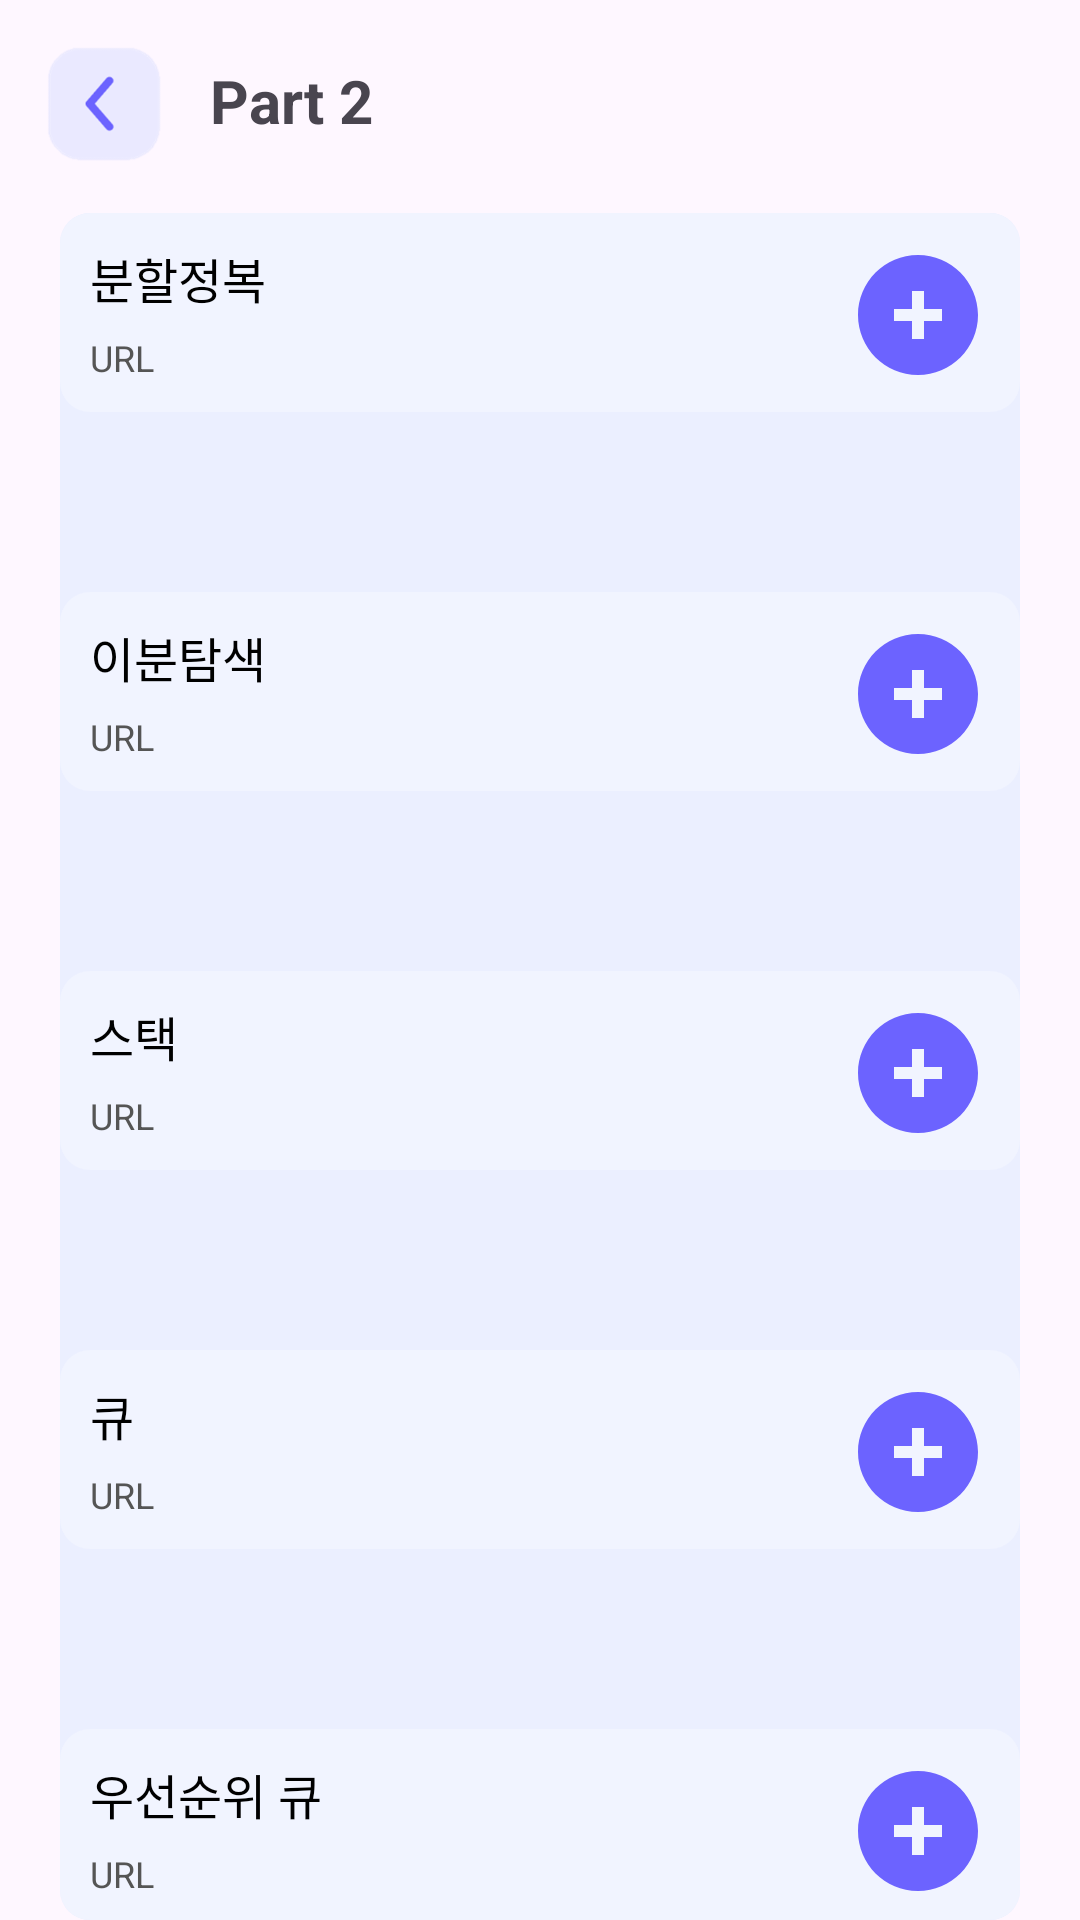

The Android layout XML behind this screen, and the referenced resources:
<!-- AndroidManifest.xml: application theme Theme.GURU2_Team4 -->
<!-- res/layout/activity_part_page2.xml -->
<?xml version="1.0" encoding="utf-8"?>
<RelativeLayout xmlns:android="http://schemas.android.com/apk/res/android"
    xmlns:app="http://schemas.android.com/apk/res-auto"
    xmlns:tools="http://schemas.android.com/tools"
    android:layout_width="match_parent"
    android:layout_height="match_parent"
    tools:context=".PartPageActivity2">

    
    <RelativeLayout
        android:id="@+id/topBar"
        android:layout_width="match_parent"
        android:layout_height="wrap_content"
        android:padding="10dp">

        <ImageButton
            android:id="@+id/backButton"
            android:layout_width="50dp"
            android:layout_height="50dp"
            android:contentDescription="Go back"
            android:src="@drawable/img_1"
            android:background="@android:color/transparent"
            android:scaleType="centerInside"/>

        <TextView
            android:layout_width="wrap_content"
            android:layout_height="wrap_content"
            android:text="Part 2"
            android:layout_toEndOf="@id/backButton"
            android:layout_marginStart="10dp"
            android:textSize="20sp"
            android:layout_marginTop="10dp"
            android:textStyle="bold"/>

    </RelativeLayout>

    
    <RelativeLayout
        android:id="@+id/tabLayout"
        android:layout_width="match_parent"
        android:layout_height="wrap_content"
        android:layout_below="@id/topBar"
        android:layout_marginStart="20dp"
        android:layout_marginTop="1dp"
        android:background="@drawable/rounded_background"
        android:layout_marginEnd="20dp"

        >

        
        <RelativeLayout
            android:id="@+id/addButton"
            style="@style/TabButton"
            android:layout_marginTop="0dp">

            <TextView
                android:layout_width="wrap_content"
                android:layout_height="wrap_content"
                android:padding="10dp"
                android:text="분할정복"
                android:textColor="#000000"
                android:textSize="16sp" />

            <ImageView
                android:layout_width="48dp"
                android:layout_height="48dp"
                android:layout_marginTop="10dp"
                android:layout_marginEnd="10dp"

                android:layout_alignParentEnd="true"
                android:src="@drawable/ic_plus" />

            
            <TextView
                android:id="@+id/tabUrl"
                android:layout_width="wrap_content"
                android:layout_height="wrap_content"
                android:layout_marginTop="30dp"
                android:text="URL"

                android:padding="10dp"
                android:textSize="12sp"
                android:textColor="#555555"/>

            
            <ImageView
                android:id="@+id/urlIcon"
                android:layout_width="20dp"
                android:layout_height="20dp"
                android:layout_marginStart="34dp"
                android:layout_marginTop="38dp"
                android:rotation="145"
                android:src="@drawable/ic_url" />
        </RelativeLayout>

        <RelativeLayout
            android:id="@+id/tabString"
            style="@style/TabButton"
            android:layout_below="@id/addButton"
            android:layout_marginTop="60dp">

            <TextView
                android:layout_width="wrap_content"
                android:layout_height="wrap_content"
                android:text="이분탐색"
                android:padding="10dp"
                android:textColor="#000000"
                android:textSize="16sp" />

            <ImageView
                android:layout_width="48dp"
                android:layout_height="48dp"
                android:layout_marginTop="10dp"
                android:layout_marginEnd="10dp"
                android:layout_alignParentEnd="true"
                android:src="@drawable/ic_plus" />

            
            <TextView
                android:id="@+id/tabStringUrl"

                android:layout_width="wrap_content"
                android:layout_height="wrap_content"
                android:layout_marginTop="30dp"
                android:text="URL"
                android:padding="10dp"
                android:textSize="12sp"
                android:textColor="#555555"/>

            
            <ImageView
                android:id="@+id/urlIcon2"
                android:layout_width="20dp"
                android:layout_height="20dp"
                android:layout_marginStart="34dp"
                android:layout_marginTop="38dp"
                android:rotation="145"
                android:src="@drawable/ic_url" />
        </RelativeLayout>

        <RelativeLayout
            android:id="@+id/tabLoop"
            style="@style/TabButton"
            android:layout_below="@id/tabString"
            android:layout_marginTop="60dp">

            <TextView
                android:layout_width="wrap_content"
                android:layout_height="wrap_content"
                android:text="스택"
                android:padding="10dp"
                android:textColor="#000000"
                android:textSize="16sp" />

            <ImageView
                android:layout_width="48dp"
                android:layout_height="48dp"
                android:layout_marginTop="10dp"
                android:layout_marginEnd="10dp"
                android:layout_alignParentEnd="true"
                android:src="@drawable/ic_plus" />

            
            <TextView
                android:id="@+id/tabLoopUrl"

                android:layout_width="wrap_content"
                android:layout_height="wrap_content"
                android:layout_marginTop="30dp"
                android:text="URL"
                android:padding="10dp"
                android:textSize="12sp"
                android:textColor="#555555"/>
            
            <ImageView
                android:id="@+id/urlIcon3"
                android:layout_width="20dp"
                android:layout_height="20dp"
                android:layout_marginStart="34dp"
                android:layout_marginTop="38dp"
                android:rotation="145"
                android:src="@drawable/ic_url" />
        </RelativeLayout>

        <RelativeLayout
            android:id="@+id/tabComplexity"
            style="@style/TabButton"
            android:layout_below="@id/tabLoop"
            android:layout_marginTop="60dp">

            <TextView
                android:layout_width="wrap_content"
                android:layout_height="wrap_content"
                android:text="큐"
                android:padding="10dp"
                android:textColor="#000000"
                android:textSize="16sp" />

            <ImageView
                android:layout_width="48dp"
                android:layout_height="48dp"
                android:layout_marginTop="10dp"
                android:layout_marginEnd="10dp"
                android:layout_alignParentEnd="true"
                android:src="@drawable/ic_plus" />

            
            <TextView
                android:id="@+id/tabComplexityUrl"

                android:layout_width="wrap_content"
                android:layout_height="wrap_content"
                android:layout_marginTop="30dp"
                android:text="URL"
                android:padding="10dp"
                android:textSize="12sp"
                android:textColor="#555555"/>

            
            <ImageView
                android:id="@+id/urlIcon4"
                android:layout_width="20dp"
                android:layout_height="20dp"
                android:layout_marginStart="34dp"
                android:layout_marginTop="38dp"
                android:rotation="145"
                android:src="@drawable/ic_url" />
        </RelativeLayout>

        <RelativeLayout
            android:id="@+id/tabSorting"
            style="@style/TabButton"
            android:layout_below="@id/tabComplexity"
            android:layout_marginTop="60dp">

            <TextView
                android:layout_width="wrap_content"
                android:layout_height="wrap_content"
                android:text="우선순위 큐"
                android:padding="10dp"
                android:textColor="#000000"
                android:textSize="16sp" />

            <ImageView
                android:layout_width="48dp"
                android:layout_height="48dp"
                android:layout_marginTop="10dp"
                android:layout_marginEnd="10dp"
                android:layout_alignParentEnd="true"
                android:src="@drawable/ic_plus" />

            
            <TextView
                android:id="@+id/tabSortingUrl"

                android:layout_width="wrap_content"
                android:layout_height="wrap_content"
                android:layout_marginTop="30dp"
                android:text="URL"
                android:padding="10dp"
                android:textSize="12sp"
                android:textColor="#555555"/>

            
            <ImageView
                android:id="@+id/urlIcon5"
                android:layout_width="20dp"
                android:layout_height="20dp"
                android:layout_marginStart="34dp"
                android:layout_marginTop="38dp"
                android:rotation="145"
                android:src="@drawable/ic_url" />
        </RelativeLayout>



    </RelativeLayout>

</RelativeLayout>
<!-- resources referenced by this layout -->
<resources>
  <!-- drawable ic_plus (drawable) -->
  <vector xmlns:android="http://schemas.android.com/apk/res/android"
      android:width="24dp"
      android:height="24dp"
      android:viewportWidth="24.0"
      android:viewportHeight="24.0">
  
      <path
          android:fillColor="#6C63FF"
          android:pathData="M12,2C6.48,2 2,6.48 2,12s4.48,10 10,10 10,-4.48 10,-10 -4.48,-10 -10,-10zm4,11h-3v3h-2v-3H8v-2h3V8h2v3h3v2z"/>
  </vector>
  <!-- drawable img_1: png bitmap (drawable, 6376 bytes) -->
  <!-- drawable rounded_background (drawable) -->
  <shape xmlns:android="http://schemas.android.com/apk/res/android">
      <solid android:color="#EBEFFF" />
      <corners android:radius="10dp" /> 
  </shape>
  <style name="TabButton">
      <item name="android:layout_width">match_parent</item>
      <item name="android:layout_height">wrap_content</item>
      <item name="android:textSize">16sp</item>
      <item name="android:textStyle">bold</item>
      <item name="android:gravity">center</item>
      <item name="android:background">@drawable/tab_background</item>
      <item name="android:layout_marginTop">5dp</item>
  </style>
  <style name="Theme.GURU2_Team4" parent="Base.Theme.GURU2_Team4" />
  <!-- drawable tab_background (drawable) -->
  <selector xmlns:android="http://schemas.android.com/apk/res/android">
      
      <item android:state_checked="false" android:drawable="@drawable/tab_background_normal" />
      
      <item android:state_checked="true" android:drawable="@drawable/tab_background_checked" />
  </selector>
  <style name="Base.Theme.GURU2_Team4" parent="Theme.Material3.DayNight.NoActionBar">
          
          
      </style>
  <!-- drawable tab_background_normal (drawable) -->
  <shape xmlns:android="http://schemas.android.com/apk/res/android">
      <solid android:color="#F1F4FF" /> 
      <corners android:radius="10dp" /> 
  </shape>
  <!-- drawable tab_background_checked (drawable) -->
  <shape xmlns:android="http://schemas.android.com/apk/res/android">
      <solid android:color="#F3F3F3" /> 
      <corners android:radius="10dp" /> 
  </shape>
</resources>
